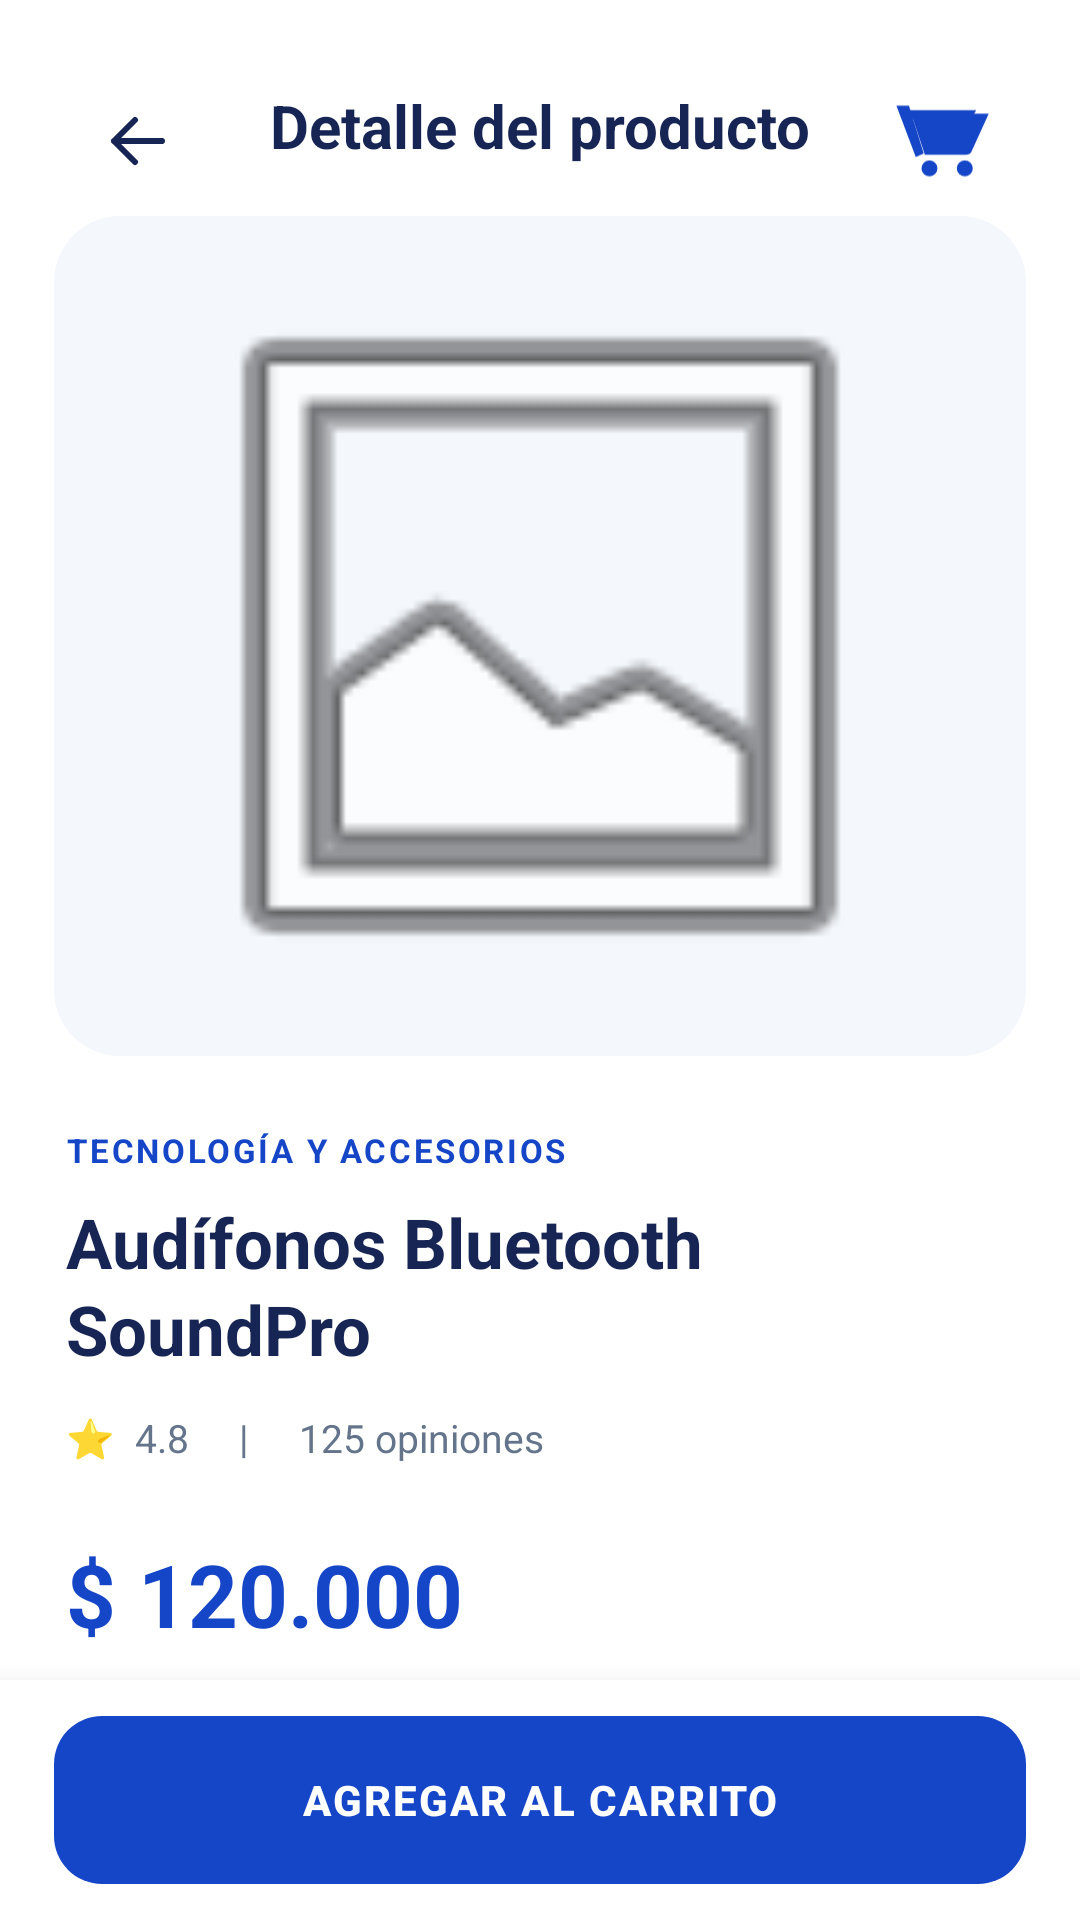

Write the Android layout XML for this screen, with the resource values it uses.
<!-- AndroidManifest.xml: application theme Theme.TechMarket -->
<!-- res/layout/activity_detalle_producto.xml -->
<?xml version="1.0" encoding="utf-8"?>
<LinearLayout
    xmlns:android="http://schemas.android.com/apk/res/android"
    xmlns:app="http://schemas.android.com/apk/res-auto"
    android:layout_width="match_parent"
    android:layout_height="match_parent"
    android:orientation="vertical"
    android:background="#FFFFFF">

    <ScrollView
        android:layout_width="match_parent"
        android:layout_height="0dp"
        android:layout_weight="1"
        android:fillViewport="true"
        android:scrollbars="none">

        <LinearLayout
            android:layout_width="match_parent"
            android:layout_height="wrap_content"
            android:orientation="vertical"
            android:paddingBottom="24dp">

            
            <LinearLayout
                android:layout_width="match_parent"
                android:layout_height="64dp"
                android:orientation="horizontal"
                android:gravity="center_vertical"
                android:paddingStart="16dp"
                android:paddingEnd="16dp">

                <ImageButton
                    android:id="@+id/btnVolverDetalle"
                    android:layout_width="60dp"
                    android:layout_height="60dp"
                    android:layout_marginTop="15dp"
                    android:background="?android:attr/selectableItemBackgroundBorderless"
                    android:src="@drawable/ic_flecha_volver"
                    app:tint="#172554"
                    android:scaleType="centerInside"
                    android:padding="3dp"
                    android:contentDescription="Volver" />

                <TextView
                    android:layout_width="0dp"
                    android:layout_height="wrap_content"
                    android:layout_weight="1"
                    android:layout_marginTop="10dp"
                    android:text="Detalle del producto"
                    android:textColor="#172554"
                    android:textSize="20sp"
                    android:textStyle="bold"
                    android:gravity="center" />

                <ImageButton
                    android:id="@+id/btnCarritoDetalle"
                    android:layout_width="60dp"
                    android:layout_height="60dp"
                    android:layout_marginTop="15dp"
                    android:background="?android:attr/selectableItemBackgroundBorderless"
                    android:src="@drawable/ic_carrito"
                    app:tint="#1646C8"
                    android:scaleType="fitCenter"
                    android:padding="11dp"
                    android:contentDescription="Ver carrito" />

            </LinearLayout>

            
            <FrameLayout
                android:layout_width="match_parent"
                android:layout_height="280dp"
                android:layout_marginStart="18dp"
                android:layout_marginEnd="18dp"
                android:layout_marginTop="8dp"
                android:background="@drawable/bg_detalle_imagen">

                <ImageView
                    android:id="@+id/imgDetalleProducto"
                    android:layout_width="match_parent"
                    android:layout_height="match_parent"
                    android:padding="8dp"
                    android:scaleType="fitCenter"
                    android:src="@android:drawable/ic_menu_gallery"
                    android:contentDescription="Imagen del producto" />

            </FrameLayout>

            
            <LinearLayout
                android:layout_width="match_parent"
                android:layout_height="wrap_content"
                android:orientation="vertical"
                android:paddingStart="22dp"
                android:paddingEnd="22dp">

                <TextView
                    android:layout_width="match_parent"
                    android:layout_height="wrap_content"
                    android:layout_marginTop="24dp"
                    android:text="TECNOLOGÍA Y ACCESORIOS"
                    android:textColor="#1646C8"
                    android:textSize="11sp"
                    android:textStyle="bold"
                    android:letterSpacing="0.08" />

                <TextView
                    android:id="@+id/tvNombreDetalle"
                    android:layout_width="match_parent"
                    android:layout_height="wrap_content"
                    android:layout_marginTop="8dp"
                    android:text="Audífonos Bluetooth SoundPro"
                    android:textColor="#172554"
                    android:textSize="23sp"
                    android:textStyle="bold"
                    android:lineSpacingExtra="2dp" />

                <TextView
                    android:id="@+id/tvCalificacionDetalle"
                    android:layout_width="match_parent"
                    android:layout_height="wrap_content"
                    android:layout_marginTop="12dp"
                    android:text="⭐  4.8     |     125 opiniones"
                    android:textColor="#64748B"
                    android:textSize="13sp" />

                <TextView
                    android:id="@+id/tvPrecioDetalle"
                    android:layout_width="match_parent"
                    android:layout_height="wrap_content"
                    android:layout_marginTop="24dp"
                    android:text="$ 120.000"
                    android:textColor="#1646C8"
                    android:textSize="29sp"
                    android:textStyle="bold" />

                <LinearLayout
                    android:layout_width="wrap_content"
                    android:layout_height="wrap_content"
                    android:layout_marginTop="8dp"
                    android:orientation="horizontal"
                    android:gravity="center_vertical">

                    <View
                        android:layout_width="8dp"
                        android:layout_height="8dp"
                        android:background="#16A36A" />

                    <TextView
                        android:id="@+id/tvDisponibilidadDetalle"
                        android:layout_width="wrap_content"
                        android:layout_height="wrap_content"
                        android:layout_marginStart="7dp"
                        android:text="Disponible"
                        android:textColor="#16834A"
                        android:textSize="13sp"
                        android:textStyle="bold" />

                </LinearLayout>

                <View
                    android:layout_width="match_parent"
                    android:layout_height="1dp"
                    android:layout_marginTop="24dp"
                    android:layout_marginBottom="22dp"
                    android:background="#EAEFF5" />

                
                <TextView
                    android:layout_width="match_parent"
                    android:layout_height="wrap_content"
                    android:text="Descripción del producto"
                    android:textColor="#172554"
                    android:textSize="17sp"
                    android:textStyle="bold" />

                <TextView
                    android:id="@+id/tvDescripcionDetalle"
                    android:layout_width="match_parent"
                    android:layout_height="wrap_content"
                    android:layout_marginTop="10dp"
                    android:text="Disfruta de tu música favorita con estos audífonos Bluetooth. Diseño moderno, conexión inalámbrica y excelente calidad de sonido para acompañarte en cualquier momento."
                    android:textColor="#64748B"
                    android:textSize="14sp"
                    android:lineSpacingExtra="5dp" />

                
                <TextView
                    android:layout_width="match_parent"
                    android:layout_height="wrap_content"
                    android:layout_marginTop="28dp"
                    android:text="Selecciona la cantidad"
                    android:textColor="#172554"
                    android:textSize="16sp"
                    android:textStyle="bold" />

                <LinearLayout
                    android:layout_width="160dp"
                    android:layout_height="48dp"
                    android:layout_marginTop="12dp"
                    android:orientation="horizontal"
                    android:gravity="center"
                    android:background="@drawable/bg_selector_cantidad">

                    <ImageButton
                        android:id="@+id/btnDisminuirCantidad"
                        android:layout_width="38dp"
                        android:layout_height="38dp"
                        android:background="@drawable/bg_boton_cantidad"
                        android:src="@drawable/ic_menos"
                        app:tint="#1646C8"
                        android:padding="10dp"
                        android:contentDescription="Disminuir cantidad" />

                    <TextView
                        android:id="@+id/tvCantidad"
                        android:layout_width="65dp"
                        android:layout_height="match_parent"
                        android:gravity="center"
                        android:text="1"
                        android:textColor="#172554"
                        android:textSize="16sp"
                        android:textStyle="bold" />

                    <ImageButton
                        android:id="@+id/btnAumentarCantidad"
                        android:layout_width="38dp"
                        android:layout_height="38dp"
                        android:background="@drawable/bg_boton_cantidad"
                        android:src="@android:drawable/ic_input_add"
                        app:tint="#1646C8"
                        android:padding="10dp"
                        android:contentDescription="Aumentar cantidad" />

                </LinearLayout>

            </LinearLayout>

        </LinearLayout>
    </ScrollView>

    
    <LinearLayout
        android:layout_width="match_parent"
        android:layout_height="wrap_content"
        android:orientation="vertical"
        android:paddingStart="18dp"
        android:paddingEnd="18dp"
        android:paddingTop="12dp"
        android:paddingBottom="12dp"
        android:background="#FFFFFF"
        android:elevation="12dp">

        <Button
            android:id="@+id/btnAgregarAlCarrito"
            android:layout_width="match_parent"
            android:layout_height="56dp"
            android:background="@drawable/bg_boton_agregar"
            android:text="AGREGAR AL CARRITO"
            android:textColor="#FFFFFF"
            android:textSize="14sp"
            android:textStyle="bold"
            android:letterSpacing="0.05"
            android:stateListAnimator="@null"
            android:elevation="0dp" />

    </LinearLayout>

</LinearLayout>
<!-- resources referenced by this layout -->
<resources>
  <!-- drawable bg_boton_agregar (drawable) -->
  <?xml version="1.0" encoding="utf-8"?>
  <shape xmlns:android="http://schemas.android.com/apk/res/android">
      <solid android:color="#1646C8"/>
      <corners android:radius="16dp"/>
  </shape>
  <!-- drawable bg_boton_cantidad (drawable) -->
  <?xml version="1.0" encoding="utf-8"?>
  <shape xmlns:android="http://schemas.android.com/apk/res/android">
      <solid android:color="#E8EFFF"/>
      <corners android:radius="50dp"/>
  </shape>
  <!-- drawable bg_detalle_imagen (drawable) -->
  <?xml version="1.0" encoding="utf-8"?>
  <shape xmlns:android="http://schemas.android.com/apk/res/android">
      <solid android:color="#F4F7FC"/>
      <corners android:radius="22dp"/>
  </shape>
  <!-- drawable bg_selector_cantidad (drawable) -->
  <?xml version="1.0" encoding="utf-8"?>
  <shape xmlns:android="http://schemas.android.com/apk/res/android">
      <solid android:color="#F5F7FC"/>
      <corners android:radius="28dp"/>
      <stroke
          android:width="1dp"
          android:color="#E5EAF4"/>
  </shape>
  <!-- drawable ic_carrito (drawable) -->
  <vector xmlns:android="http://schemas.android.com/apk/res/android"
      android:width="100dp"
      android:height="80dp"
      android:viewportWidth="100"
      android:viewportHeight="80">
  
      
      <path
          android:fillColor="#FFFFFF"
          android:pathData="M10,9 L21,9 L34,51 L27,54 Z" />
  
      
      <path
          android:fillColor="#FFFFFF"
          android:pathData="M16,13 L80,13 L76,20 L20,20 Z" />
  
      
      <path
          android:fillColor="#00BFFF"
          android:pathData="M23,16 L91,16 L76,49 Q75,52 71,52 L35,52 Z" />
  
      
      <path
          android:fillColor="#003B91"
          android:pathData="M32,23 L81,23 L72,44 L39,44 Z" />
  
      
      <path
          android:fillColor="#FFFFFF"
          android:pathData="M39,57 A7,7 0,1 0 39,71 A7,7 0,1 0 39,57 Z" />
  
      
      <path
          android:fillColor="#FFFFFF"
          android:pathData="M70,57 A7,7 0,1 0 70,71 A7,7 0,1 0 70,57 Z" />
  
  </vector>
  <!-- drawable ic_flecha_volver (drawable) -->
  <vector xmlns:android="http://schemas.android.com/apk/res/android"
      android:width="24dp"
      android:height="24dp"
      android:viewportWidth="24"
      android:viewportHeight="24">
  
      <path
          android:fillColor="#172554"
          android:pathData="M20,12 L4,12 M4,12 L11,5 M4,12 L11,19"
          android:strokeColor="#172554"
          android:strokeWidth="2"
          android:strokeLineCap="round"
          android:strokeLineJoin="round"
          android:fillType="nonZero"/>
  
  </vector>
  <!-- drawable ic_menos (drawable) -->
  <vector xmlns:android="http://schemas.android.com/apk/res/android"
      android:width="24dp"
      android:height="24dp"
      android:viewportWidth="24"
      android:viewportHeight="24">
  
      <path
          android:fillColor="#1646C8"
          android:pathData="M5,11h14v2H5z" />
  
  </vector>
  <style name="Theme.TechMarket" parent="Base.Theme.TechMarket" />
  <style name="Base.Theme.TechMarket" parent="Theme.Material3.Light.NoActionBar">
  
          
          <item name="colorPrimary">@color/primary</item>
          <item name="colorOnPrimary">@color/white</item>
  
          
          <item name="colorSecondary">@color/primary</item>
          <item name="colorOnSecondary">@color/white</item>
  
          
          <item name="android:windowBackground">@color/background</item>
          <item name="colorSurface">@color/white</item>
          <item name="colorOnSurface">@color/text_primary</item>
  
          
          <item name="android:statusBarColor">@color/background</item>
          <item name="android:navigationBarColor">@color/background</item>
  
          
          <item name="android:windowLightStatusBar">true</item>
  
      </style>
  <color name="primary">#0A54D5</color>
  <color name="white">#FFFFFF</color>
  <color name="background">#F5F7FB</color>
  <color name="text_primary">#1F2937</color>
</resources>
